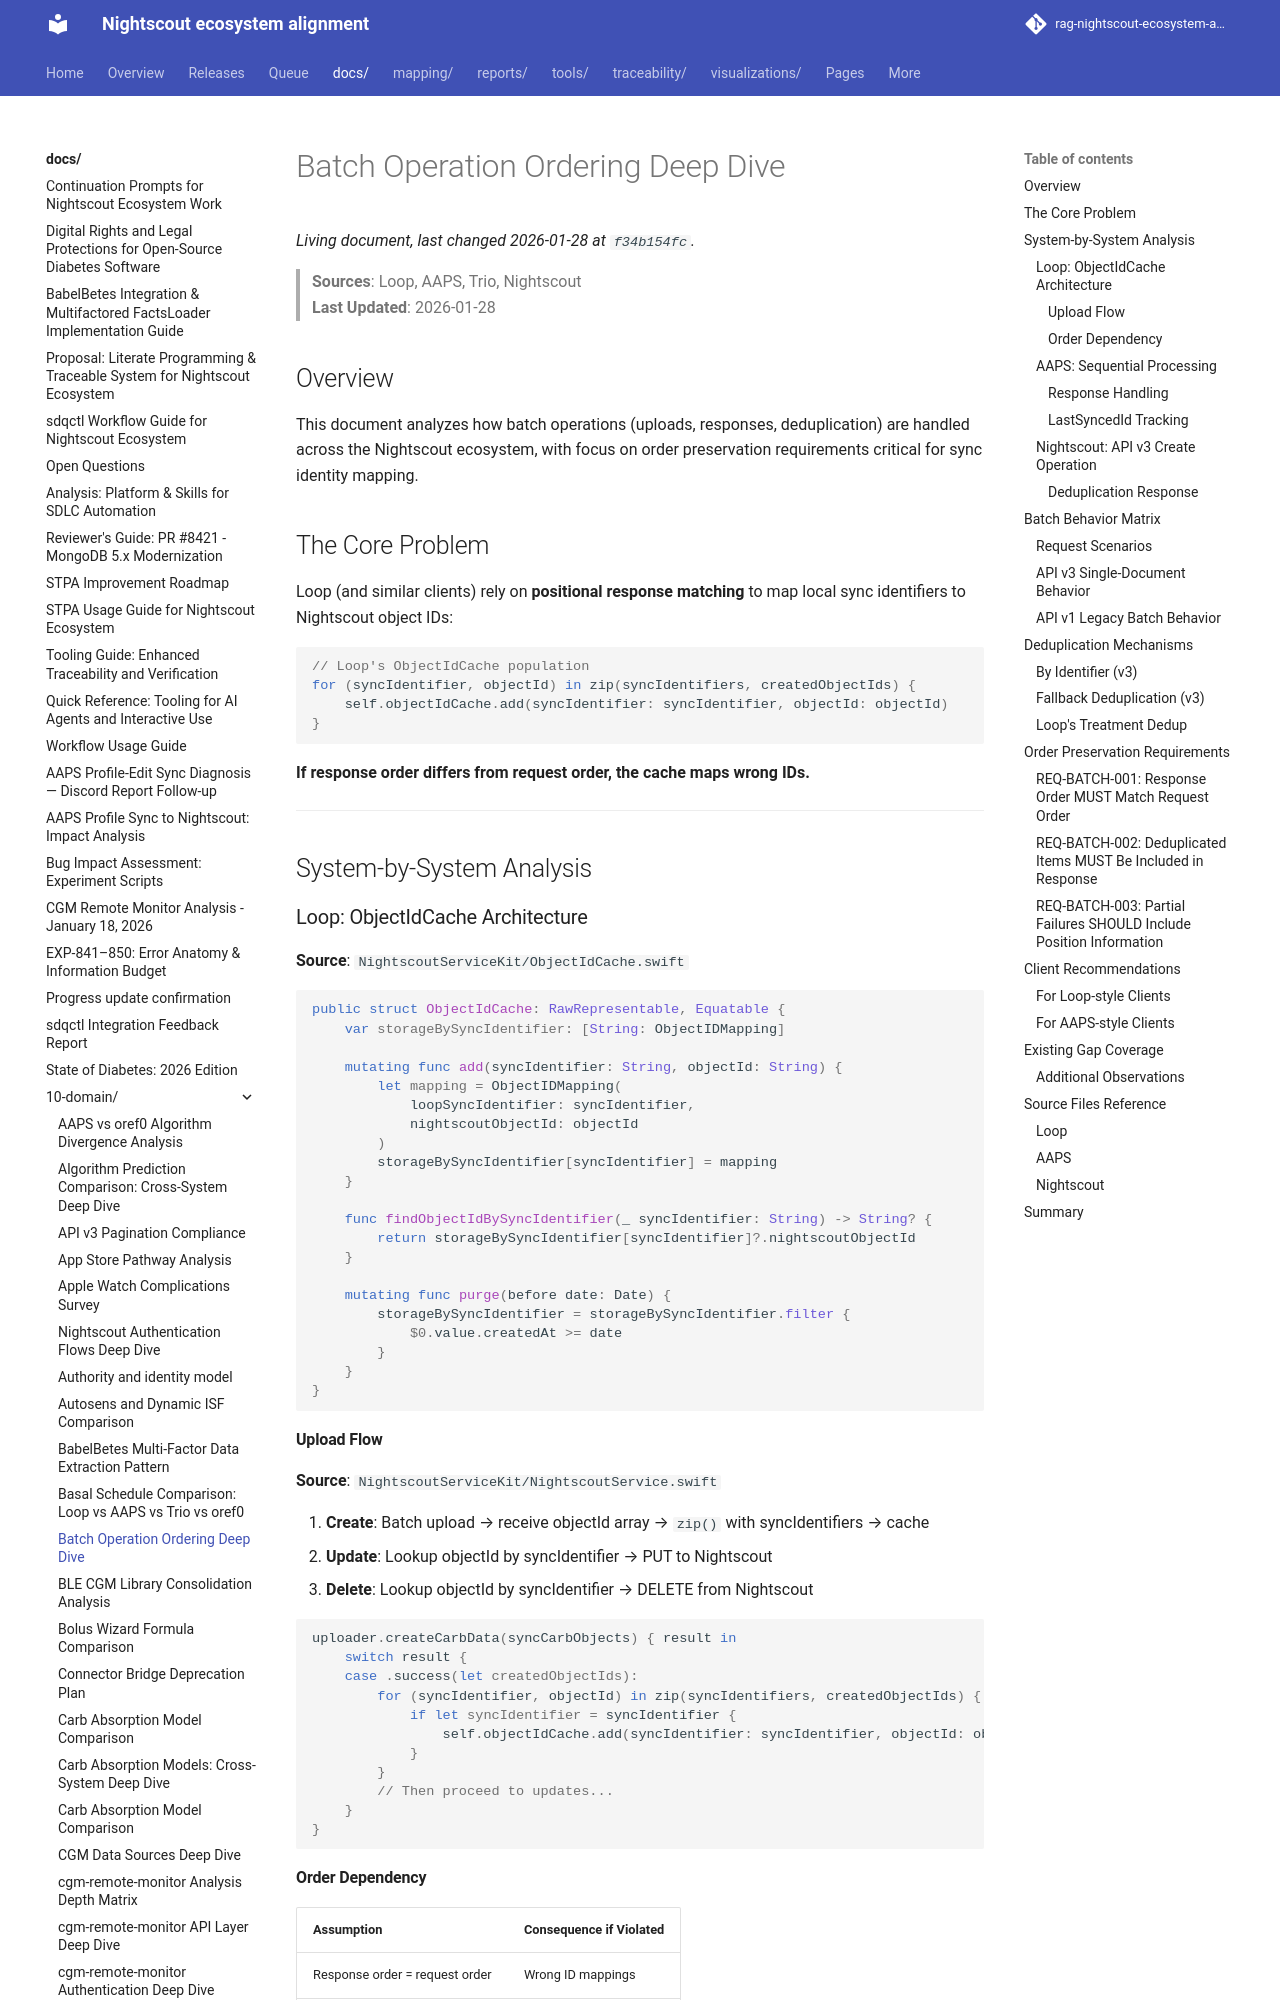

repository: bewest/rag-nightscout-ecosystem-alignment · page: docs/10-domain/batch-ordering-deep-dive.html · generator: mkdocs

# Batch Operation Ordering Deep Dive

> **Sources**: Loop, AAPS, Trio, Nightscout  
> **Last Updated**: 2026-01-28

## Overview

This document analyzes how batch operations (uploads, responses, deduplication) are handled across the Nightscout ecosystem, with focus on order preservation requirements critical for sync identity mapping.

## The Core Problem

Loop (and similar clients) rely on **positional response matching** to map local sync identifiers to Nightscout object IDs:

```swift
// Loop's ObjectIdCache population
for (syncIdentifier, objectId) in zip(syncIdentifiers, createdObjectIds) {
    self.objectIdCache.add(syncIdentifier: syncIdentifier, objectId: objectId)
}
```

**If response order differs from request order, the cache maps wrong IDs.**

---

## System-by-System Analysis

### Loop: ObjectIdCache Architecture

**Source**: `NightscoutServiceKit/ObjectIdCache.swift`

```swift
public struct ObjectIdCache: RawRepresentable, Equatable {
    var storageBySyncIdentifier: [String: ObjectIDMapping]
    
    mutating func add(syncIdentifier: String, objectId: String) {
        let mapping = ObjectIDMapping(
            loopSyncIdentifier: syncIdentifier, 
            nightscoutObjectId: objectId
        )
        storageBySyncIdentifier[syncIdentifier] = mapping
    }
    
    func findObjectIdBySyncIdentifier(_ syncIdentifier: String) -> String? {
        return storageBySyncIdentifier[syncIdentifier]?.nightscoutObjectId
    }
    
    mutating func purge(before date: Date) {
        storageBySyncIdentifier = storageBySyncIdentifier.filter { 
            $0.value.createdAt >= date 
        }
    }
}
```

#### Upload Flow

**Source**: `NightscoutServiceKit/NightscoutService.swift`

1. **Create**: Batch upload → receive objectId array → `zip()` with syncIdentifiers → cache
2. **Update**: Lookup objectId by syncIdentifier → PUT to Nightscout
3. **Delete**: Lookup objectId by syncIdentifier → DELETE from Nightscout

```swift
uploader.createCarbData(syncCarbObjects) { result in
    switch result {
    case .success(let createdObjectIds):
        for (syncIdentifier, objectId) in zip(syncIdentifiers, createdObjectIds) {
            if let syncIdentifier = syncIdentifier {
                self.objectIdCache.add(syncIdentifier: syncIdentifier, objectId: objectId)
            }
        }
        // Then proceed to updates...
    }
}
```
